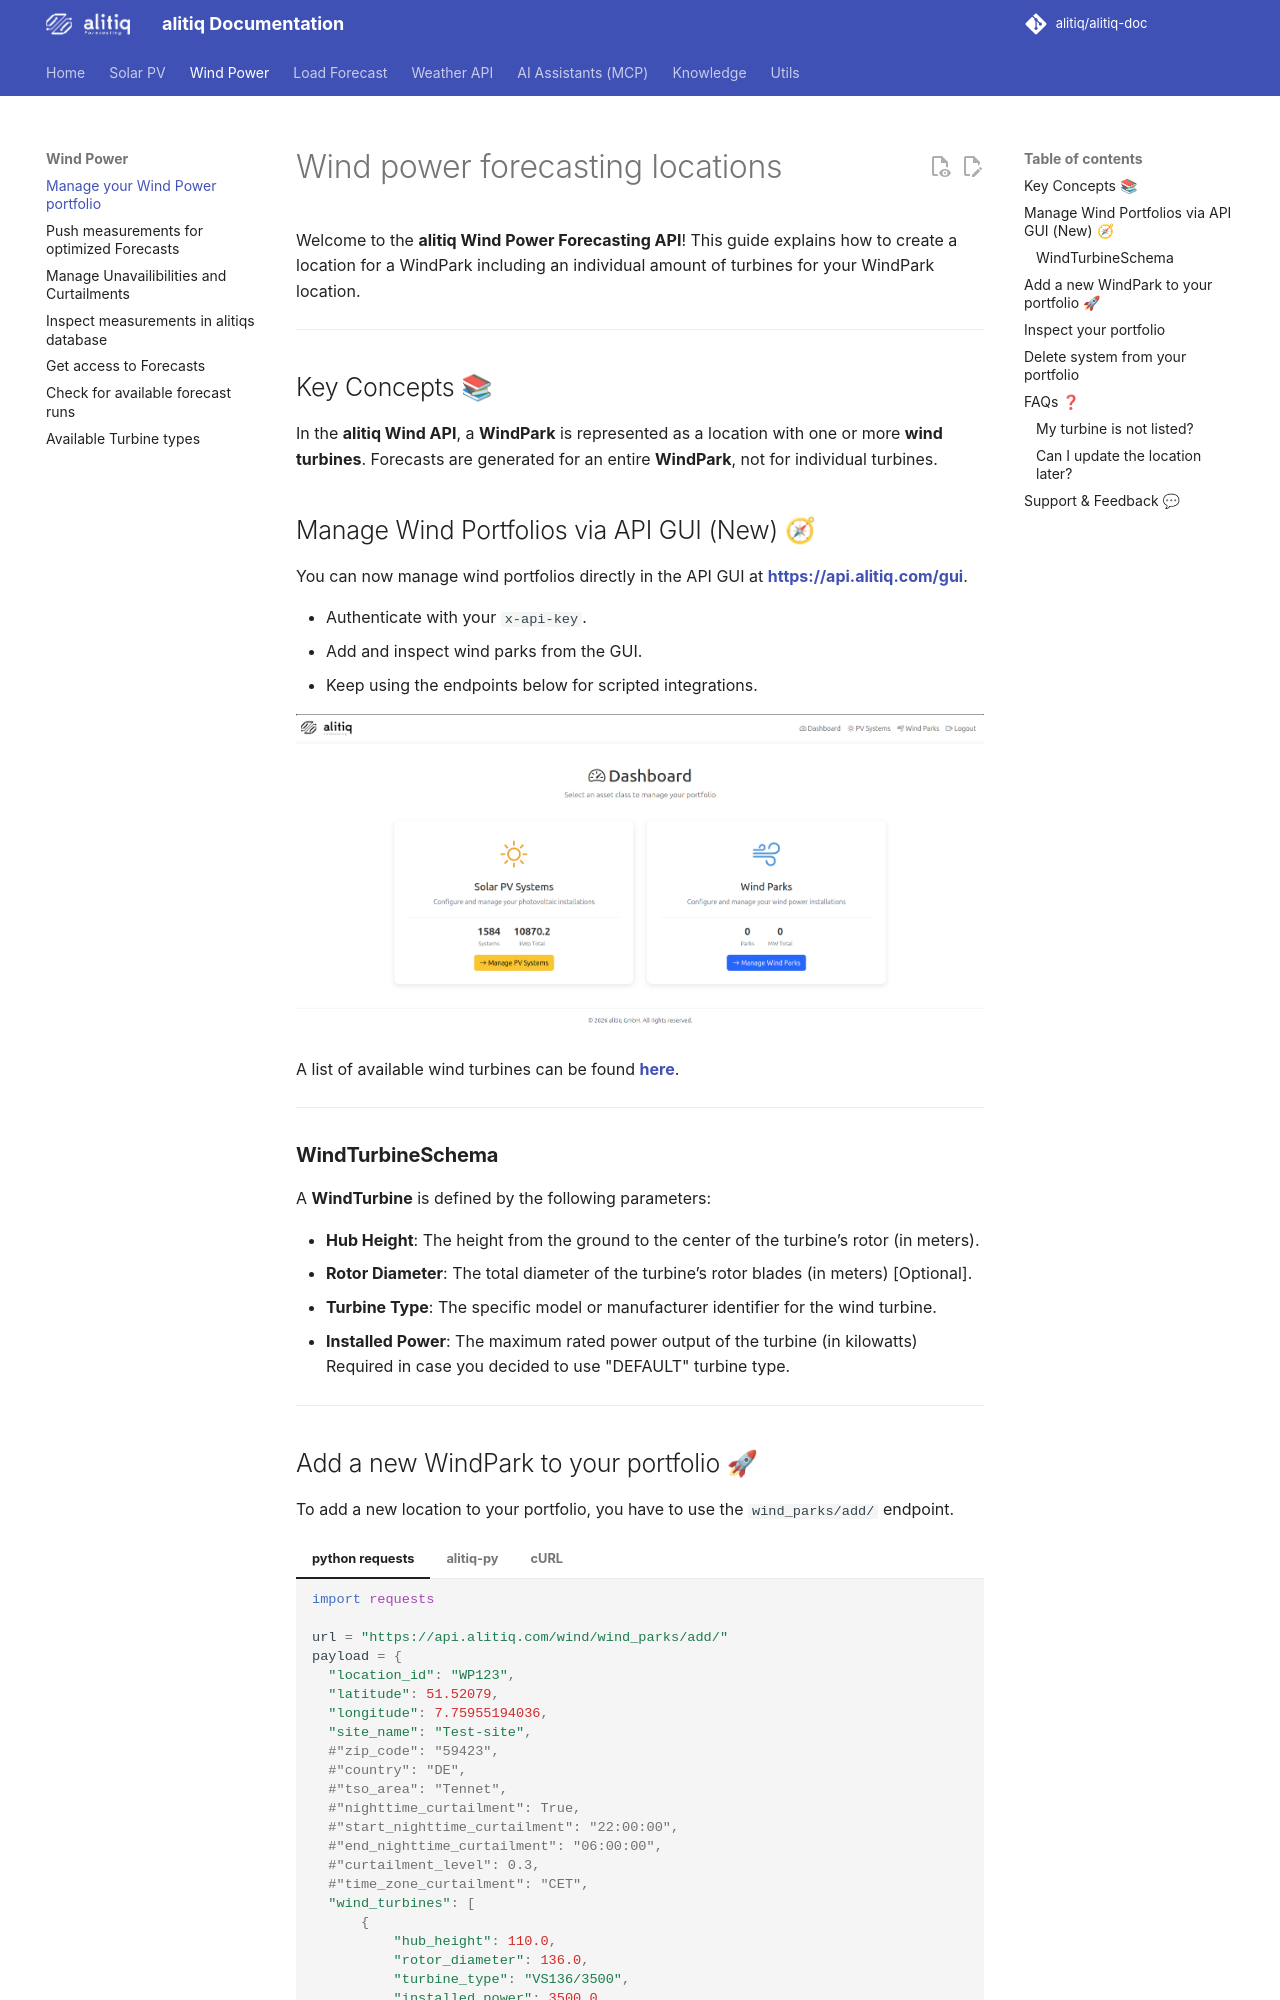

repository: alitiq/alitiq-doc · page: wind_power_forecast/setup_wind_power_portfolio_forecast/index.html · generator: mkdocs

# Wind power forecasting locations

Welcome to the **alitiq Wind Power Forecasting API**! This guide explains how to create a location for a WindPark including an individual amount of turbines for your WindPark location.  

---

## Key Concepts 📚  

In the **alitiq Wind API**, a **WindPark** is represented as a location with one or more **wind turbines**. Forecasts are generated for an entire **WindPark**, not for individual turbines.  

## Manage Wind Portfolios via API GUI (New) 🧭

You can now manage wind portfolios directly in the API GUI at **[https://api.alitiq.com/gui](https://api.alitiq.com/gui)**.

- Authenticate with your `x-api-key`.
- Add and inspect wind parks from the GUI.
- Keep using the endpoints below for scripted integrations.

![API GUI dashboard overview](../assets/overview_dashboard_api.png)

A list of available wind turbines can be found **[here](https://docs.alitiq.com/wind_power_forecast/available_turbine_types/)**.  

---

### **WindTurbineSchema**  
A **WindTurbine** is defined by the following parameters:  

- **Hub Height**: The height from the ground to the center of the turbine’s rotor (in meters).  
- **Rotor Diameter**: The total diameter of the turbine’s rotor blades (in meters) [Optional].  
- **Turbine Type**: The specific model or manufacturer identifier for the wind turbine.  
- **Installed Power**: The maximum rated power output of the turbine (in kilowatts) Required in case you decided to use "DEFAULT" turbine type.  

---
